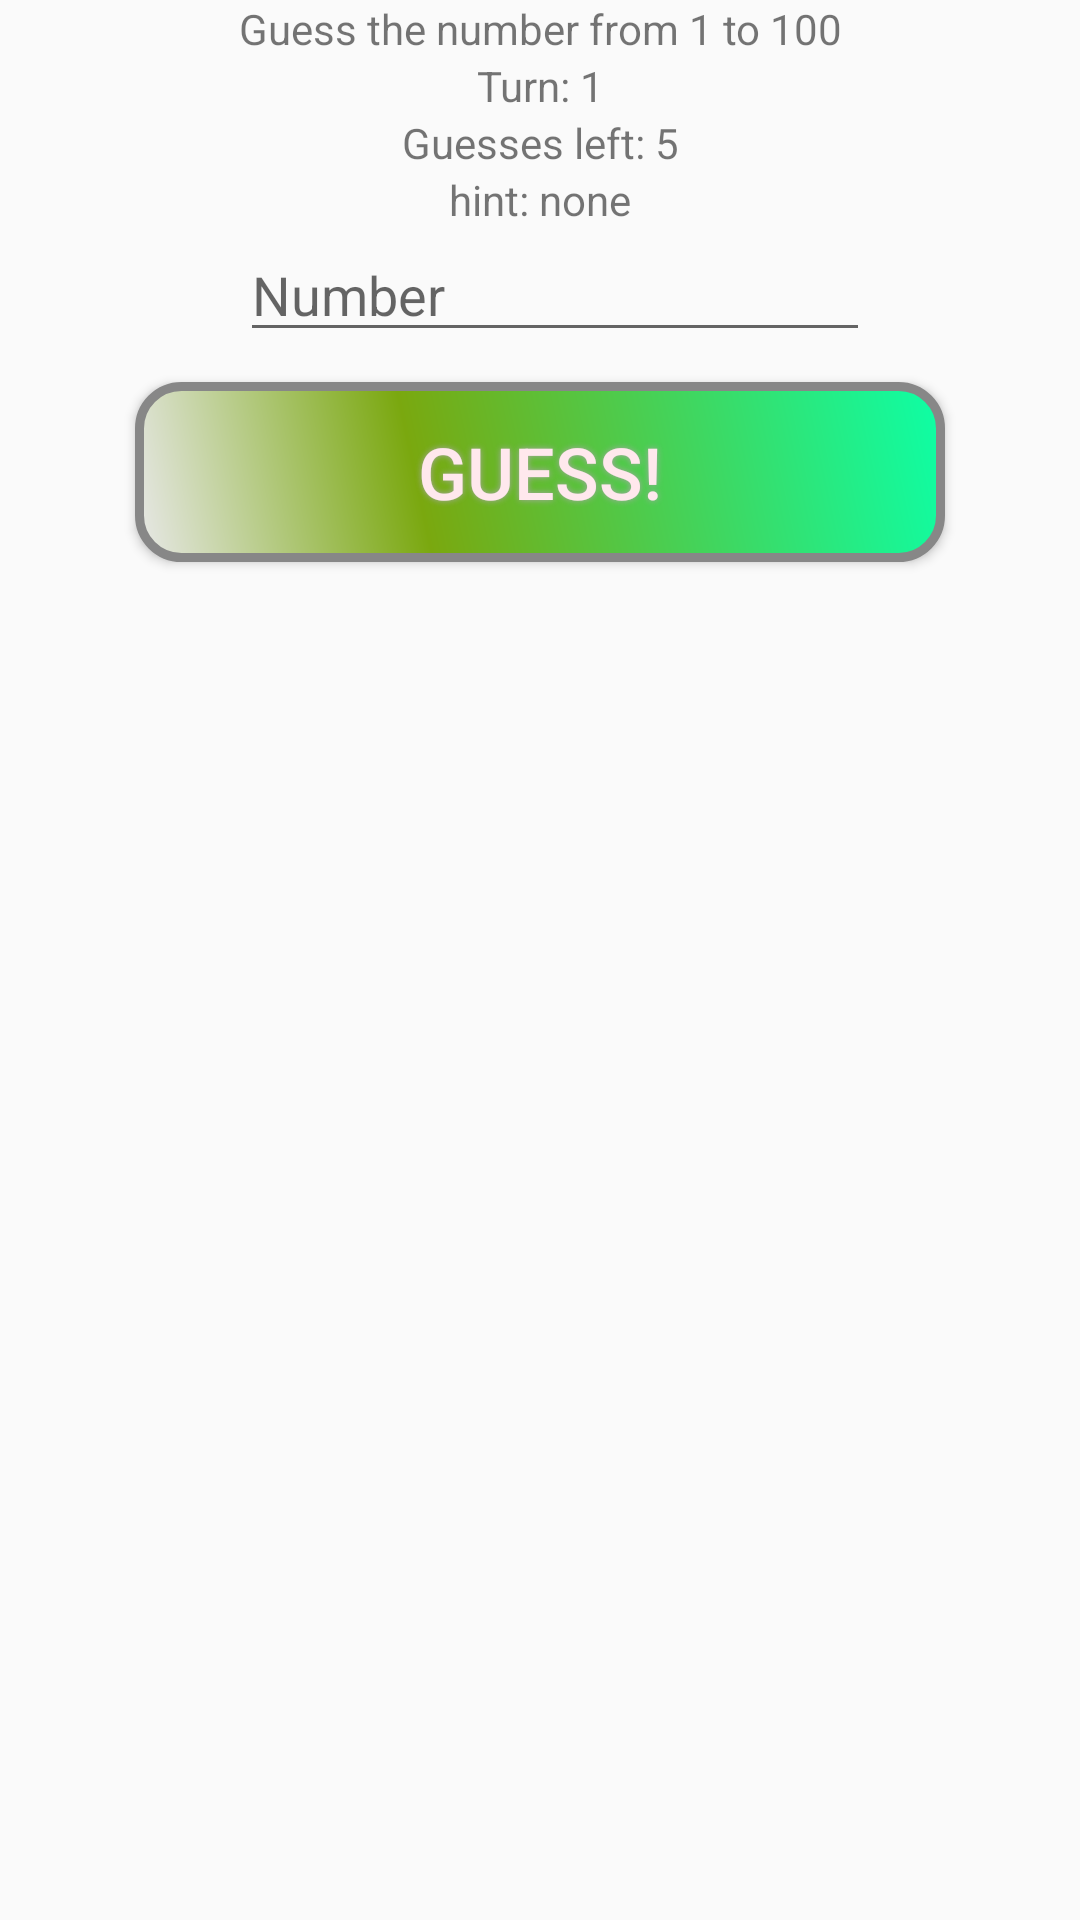

Write the Android layout XML for this screen, with the resource values it uses.
<!-- AndroidManifest.xml: application theme AppTheme -->
<!-- res/layout/activity_game_play.xml -->
<?xml version="1.0" encoding="utf-8"?>
<LinearLayout xmlns:android="http://schemas.android.com/apk/res/android"
    xmlns:tools="http://schemas.android.com/tools"
    android:layout_width="match_parent"
    android:layout_height="match_parent"
    android:layout_centerHorizontal="false"
    android:layout_centerInParent="false"
    android:layout_centerVertical="false"
    android:layout_marginLeft="10dp"
    android:layout_marginRight="10dp"
    android:orientation="vertical">

    <TextView
        android:id="@+id/descriptionTextView"
        android:layout_width="match_parent"
        android:layout_height="wrap_content"
        android:text="@string/guessText"
        android:textAlignment="center" />

    <TextView
        android:id="@+id/turnTextView"
        android:layout_width="match_parent"
        android:layout_height="wrap_content"
        android:text="@string/tryNumber"
        android:textAlignment="center" />

    <TextView
        android:id="@+id/leftTurnsView"
        android:layout_width="match_parent"
        android:layout_height="wrap_content"
        android:text="@string/guessesLeft"
        android:textAlignment="center" />

    <TextView
        android:id="@+id/hintView"
        android:layout_width="match_parent"
        android:layout_height="wrap_content"
        android:text="@string/hint"
        android:textAlignment="center" />

    <LinearLayout
        android:layout_width="match_parent"
        android:layout_height="wrap_content"
        android:orientation="horizontal">

        <EditText
            android:id="@+id/numberInput"
            android:layout_width="wrap_content"
            android:layout_height="wrap_content"
            android:ems="10"
            android:layout_marginLeft="80dp"
            android:hint="@string/playerGuess"
            android:inputType="number" />

    </LinearLayout>
    <Button
        android:id="@+id/guessBtn"
        android:layout_width="wrap_content"
        android:layout_height="wrap_content"
        android:layout_gravity="center_horizontal"
        android:layout_marginTop="10dp"
        android:layout_marginBottom="10dp"
        android:background="@drawable/buttonshape_startgame_btn"
        android:shadowColor="#A8A8A8"
        android:onClick="onGuessButtonClick"
        android:shadowDx="0"
        android:shadowDy="0"
        android:shadowRadius="5"
        android:text="Guess!"
        android:textColor="#FFE8ED"
        android:textSize="24sp" />
    <ListView
        android:id="@+id/guessListView"
        android:layout_width="match_parent"
        android:layout_height="match_parent" />

</LinearLayout>
<!-- resources referenced by this layout -->
<resources>
  <!-- drawable buttonshape_startgame_btn (drawable) -->
  <?xml version="1.0" encoding="utf-8"?>
  <shape xmlns:android="http://schemas.android.com/apk/res/android" android:shape="rectangle" >
      <corners
          android:radius="14dp"
          />
      <gradient
          android:angle="45"
          android:centerX="35%"
          android:centerColor="#7AA80F"
          android:startColor="#E8E8E8"
          android:endColor="#0DFFA6"
          android:type="linear"
          />
      <padding
          android:left="0dp"
          android:top="0dp"
          android:right="0dp"
          android:bottom="0dp"
          />
      <size
          android:width="270dp"
          android:height="60dp"
          />
      <stroke
          android:width="3dp"
          android:color="#878787"
          />
  </shape>
  <string name="guessText">Guess the number from 1 to 100</string>
  <string name="guessesLeft">Guesses left: 5</string>
  <string name="hint">hint: none</string>
  <string name="playerGuess">Number</string>
  <string name="tryNumber">Turn: 1</string>
  <style name="AppTheme" parent="BaseAppTheme" />
  <style name="BaseAppTheme" parent="Theme.AppCompat.DayNight.DarkActionBar">
          
          <item name="colorPrimary">@color/colorPrimary</item>
          <item name="colorPrimaryDark">@color/colorPrimaryDark</item>
          <item name="colorAccent">@color/colorAccent</item>
      </style>
  <color name="colorPrimary">#3F51B5</color>
  <color name="colorPrimaryDark">#303F9F</color>
  <color name="colorAccent">#FF4081</color>
</resources>
